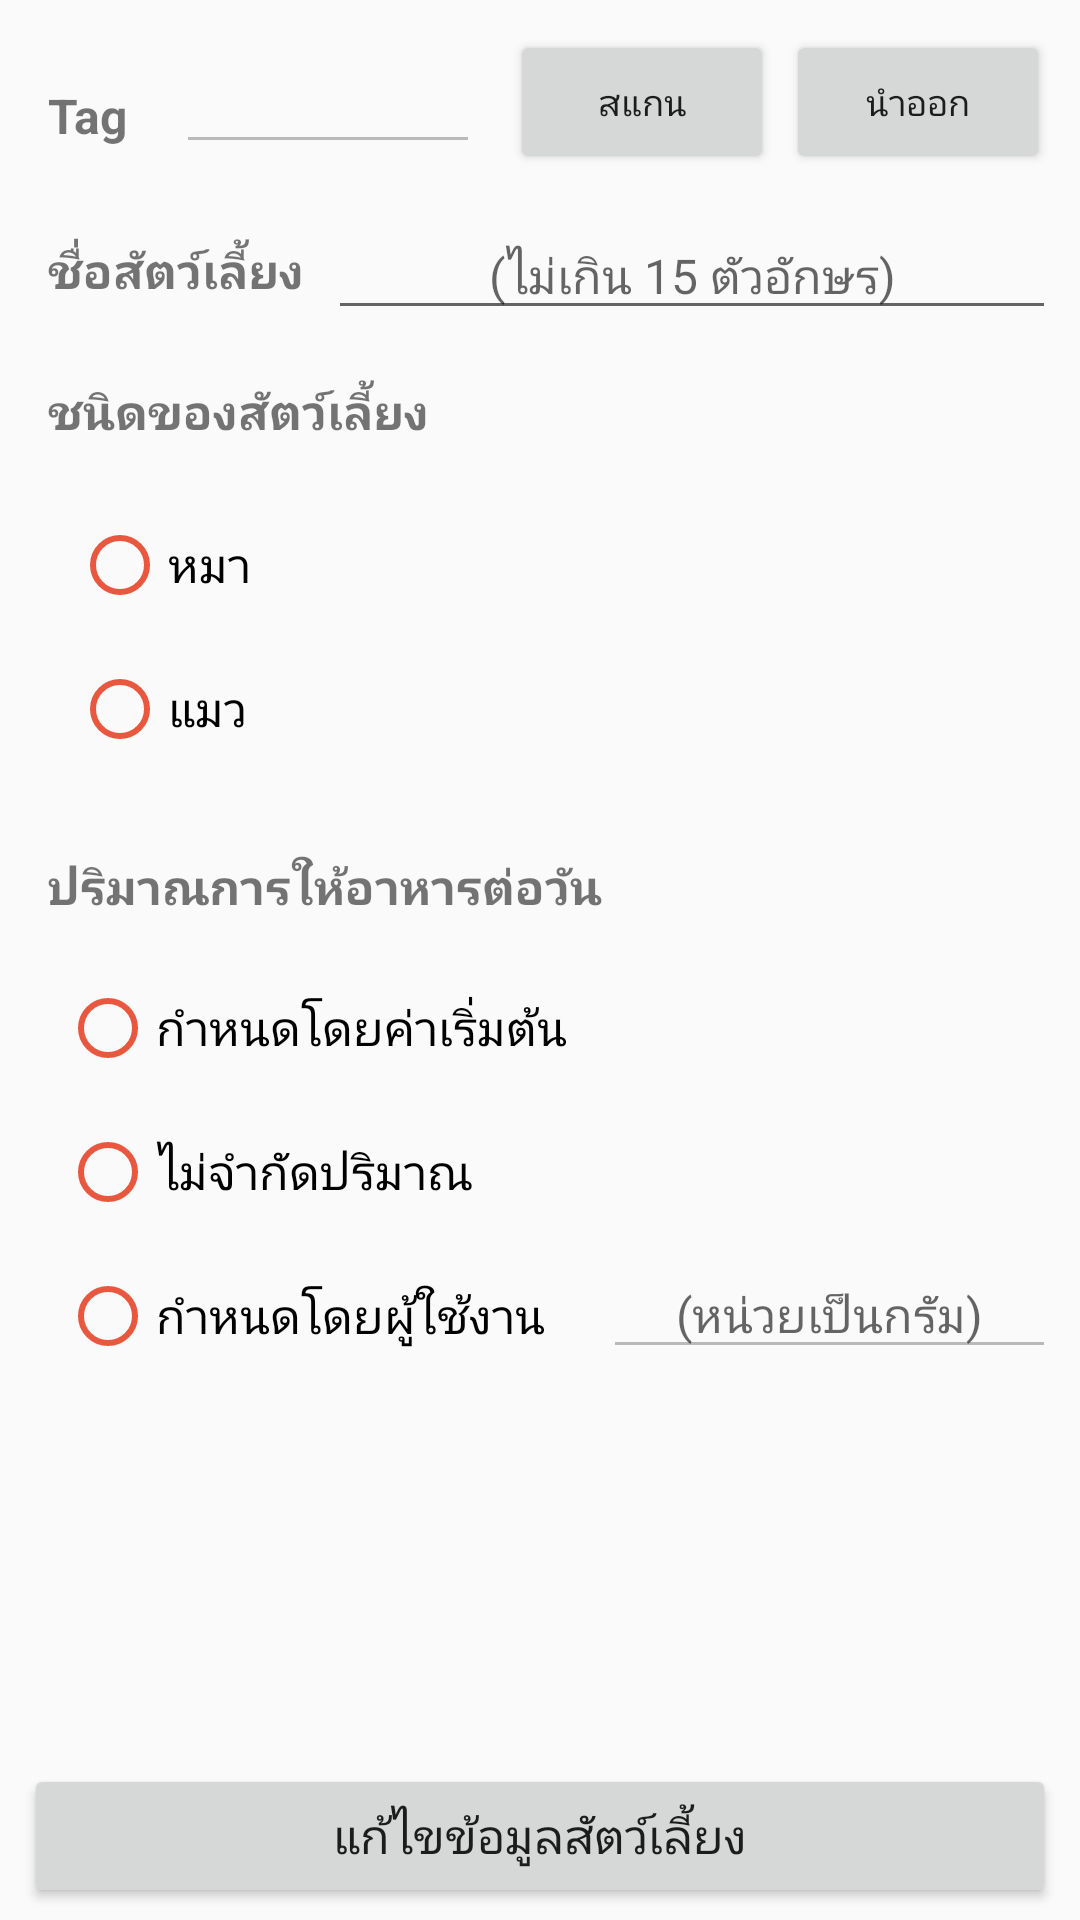

Produce the Android XML layout that renders to this screen, including the resource entries it uses.
<!-- AndroidManifest.xml: application theme AppTheme -->
<!-- res/layout/activity_detail_pet.xml -->
<?xml version="1.0" encoding="utf-8"?>
<LinearLayout xmlns:android="http://schemas.android.com/apk/res/android"
    xmlns:tools="http://schemas.android.com/tools"
    android:layout_width="match_parent"
    android:layout_height="match_parent"
    tools:context=".DetailPetActivity"
    android:orientation="vertical">

    <LinearLayout
        android:orientation="horizontal"
        android:layout_width="match_parent"
        android:layout_height="wrap_content"
        android:layout_marginTop="8dp"
        android:layout_marginBottom="4dp"
        android:layout_marginRight="8dp"
        android:layout_marginLeft="8dp">

        <TextView
            android:layout_width="wrap_content"
            android:layout_height="wrap_content"
            android:text="Tag"
            android:textSize="16sp"
            android:textStyle="bold"
            android:layout_margin="8dp"/>

        <EditText
            android:id="@+id/tagTextDetailActivity"
            android:layout_width="wrap_content"
            android:layout_height="wrap_content"
            android:textSize="16sp"
            android:layout_margin="8dp"
            android:layout_gravity="center"
            android:layout_weight="1"
            android:enabled="false"/>

        <Button
            android:id="@+id/scanButtontDetailActivity"
            android:layout_width="wrap_content"
            android:layout_height="wrap_content"
            android:text="สแกน"
            android:textSize="12sp"
            android:layout_margin="2dp"/>

        <Button
            android:id="@+id/removeButtontDetailActivity"
            android:layout_width="wrap_content"
            android:layout_height="wrap_content"
            android:text="นำออก"
            android:textSize="12sp"
            android:layout_margin="2dp"/>

    </LinearLayout>

    <LinearLayout
        android:orientation="horizontal"
        android:layout_width="match_parent"
        android:layout_height="wrap_content"
        android:layout_marginTop="4dp"
        android:layout_marginBottom="4dp"
        android:layout_marginRight="8dp"
        android:layout_marginLeft="8dp">

        <TextView
            android:layout_width="wrap_content"
            android:layout_height="wrap_content"
            android:text="ชื่อสัตว์เลี้ยง"
            android:textSize="16sp"
            android:textStyle="bold"
            android:layout_gravity="center"
            android:layout_margin="8dp"/>

        <EditText
            android:id="@+id/nameTextDetailActivity"
            android:layout_width="match_parent"
            android:layout_height="wrap_content"
            android:inputType="text"
            android:singleLine="true"
            android:maxLength="15"
            android:textSize="16sp"
            android:hint="(ไม่เกิน 15 ตัวอักษร)"
            android:textAlignment="center"
            android:layout_gravity="bottom" />
    </LinearLayout>

    <LinearLayout
        android:layout_width="match_parent"
        android:layout_height="wrap_content"
        android:orientation="vertical"
        android:layout_marginTop="4dp"
        android:layout_marginBottom="4dp"
        android:layout_marginRight="8dp"
        android:layout_marginLeft="8dp">

        <TextView
            android:layout_width="wrap_content"
            android:layout_height="wrap_content"
            android:text="ชนิดของสัตว์เลี้ยง"
            android:textSize="16sp"
            android:textStyle="bold"
            android:layout_margin="8dp"/>

        <RadioGroup
            android:orientation="vertical"
            android:layout_width="match_parent"
            android:layout_height="match_parent"
            android:layout_margin="8dp">

            <RadioButton
                android:id="@+id/dogRadioDetailActivity"
                android:layout_width="wrap_content"
                android:layout_height="wrap_content"
                android:text="หมา"
                android:textSize="16sp"
                android:layout_margin="8dp"
                android:buttonTint="@color/colorPrimaryDark"
                android:onClick="onTypeRadioClicked"/>

            <RadioButton
                android:id="@+id/catRadioDetailActivity"
                android:layout_width="wrap_content"
                android:layout_height="wrap_content"
                android:text="แมว"
                android:textSize="16sp"
                android:layout_margin="8dp"
                android:buttonTint="@color/colorPrimaryDark"
                android:onClick="onTypeRadioClicked"/>
        </RadioGroup>
    </LinearLayout>

    <RelativeLayout
        android:layout_width="match_parent"
        android:layout_height="wrap_content"
        android:layout_marginTop="4dp"
        android:layout_marginBottom="4dp"
        android:layout_marginRight="8dp"
        android:layout_marginLeft="8dp"
        android:orientation="vertical">

        <TextView
            android:id="@+id/feedTextViewAddActivity"
            android:layout_width="wrap_content"
            android:layout_height="wrap_content"
            android:layout_margin="8dp"
            android:text="ปริมาณการให้อาหารต่อวัน"
            android:textSize="16sp"
            android:textStyle="bold" />

        <RadioGroup
            android:id="@+id/feedRadioGroupDetailActivity"
            android:layout_width="wrap_content"
            android:layout_height="wrap_content"
            android:layout_below="@id/feedTextViewAddActivity"
            android:layout_margin="4dp"
            android:orientation="vertical">

            <RadioButton
                android:id="@+id/defaultRadioDetailActivity"
                android:layout_width="wrap_content"
                android:layout_height="wrap_content"
                android:layout_margin="8dp"
                android:buttonTint="@color/colorPrimaryDark"
                android:text="กำหนดโดยค่าเริ่มต้น"
                android:textSize="16sp"
                android:onClick="onFeedRadioClicked"/>

            <RadioButton
                android:id="@+id/noLimitRadioDetailActivity"
                android:layout_width="wrap_content"
                android:layout_height="wrap_content"
                android:layout_margin="8dp"
                android:buttonTint="@color/colorPrimaryDark"
                android:text="ไม่จำกัดปริมาณ"
                android:textSize="16sp"
                android:onClick="onFeedRadioClicked"/>

            <RadioButton
                android:id="@+id/userSetRadioDetailActivity"
                android:layout_width="wrap_content"
                android:layout_height="wrap_content"
                android:layout_margin="8dp"
                android:buttonTint="@color/colorPrimaryDark"
                android:text="กำหนดโดยผู้ใช้งาน"
                android:textSize="16sp"
                android:onClick="onFeedRadioClicked"/>
        </RadioGroup>

        <RelativeLayout
            android:layout_width="match_parent"
            android:layout_height="180dp"
            android:layout_toRightOf="@id/feedRadioGroupDetailActivity">

            <EditText
                android:id="@+id/userSetTextDetailActivity"
                android:layout_width="match_parent"
                android:layout_height="wrap_content"
                android:layout_alignParentBottom="true"

                android:hint="(หน่วยเป็นกรัม)"
                android:textAlignment="center"
                android:inputType="numberDecimal"
                android:digits="1234567890"
                android:maxLength="4"
                android:singleLine="true"
                android:enabled="false"
                android:textSize="16sp"/>
        </RelativeLayout>

    </RelativeLayout>

    <RelativeLayout
        android:layout_width="match_parent"
        android:layout_height="match_parent"
        android:layout_marginTop="4dp"
        android:layout_marginBottom="4dp"
        android:layout_marginRight="8dp"
        android:layout_marginLeft="8dp">

        <Button
            android:id="@+id/editPetButtonDetailActivity"
            android:layout_width="match_parent"
            android:layout_height="wrap_content"
            android:layout_alignParentBottom="true"
            android:text="แก้ไขข้อมูลสัตว์เลี้ยง"
            android:textSize="16dp"/>
    </RelativeLayout>

</LinearLayout>
<!-- resources referenced by this layout -->
<resources>
  <color name="colorPrimaryDark">#E9573F</color>
  <style name="AppTheme" parent="Theme.AppCompat.Light.DarkActionBar">
          
          <item name="colorPrimary">@color/colorPrimary</item>
          <item name="colorPrimaryDark">@color/colorPrimaryDark</item>
          <item name="colorAccent">@color/colorPrimary</item>
      </style>
  <color name="colorPrimary">#FC6E51</color>
</resources>
